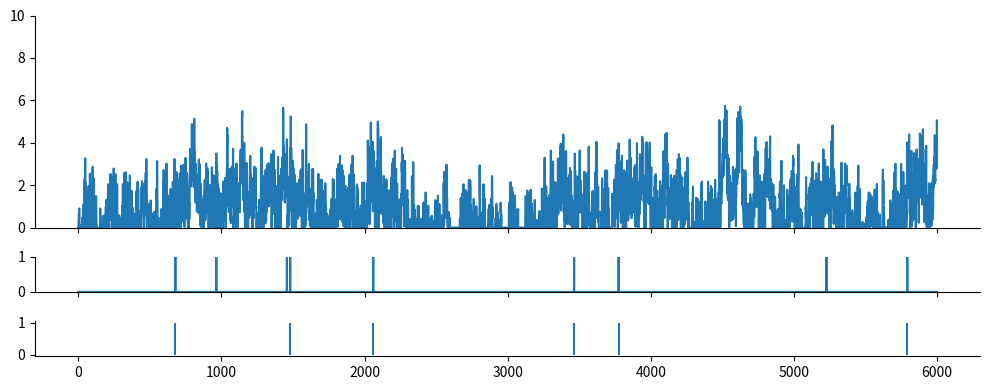

Here is the Python script that generated this plot: (Note: this script raises an exception after producing the figure.)
import numpy as np
from scipy import signal as ss
from scipy.stats import zscore
import matplotlib.pyplot as plt

def make_noise(num_traces=10, num_samples=1000, scale=2):
    np.random.seed(1)
    
    num_samples = num_samples+2000
    # Normalised Frequencies
    # fv = np.linspace(0, 1, 40)
    # Amplitudes Of '1/f'                                
    # a = 1/(1+2*fv)                
    # Filter Numerator Coefficients              
    # b = ss.firls(43, fv, a)                                   

    B = [0.049922035, -0.095993537, 0.050612699, -0.004408786]
    A = [1, -2.494956002,   2.017265875,  -0.522189400]

    invfn = np.zeros((num_traces,num_samples))

    for i in np.arange(0,num_traces):
        # Create White Noise
        wn = np.random.normal(loc=1, scale=scale, size=num_samples)  # scale=0.5
        # Create '1/f' Noise
        invfn[i,:] = zscore(ss.lfilter(B, A, wn))                          

    return invfn[:,2000:]

for scale in [0.5,5]:
    sample_list = make_noise(num_traces=10, num_samples=6000, scale=scale)

    sample = sample_list[2]
    print(np.mean(sample))
    # plt.figure()
    # plt.plot(sample)

    sample[sample<0] = 0
    sample = sample/np.mean(sample)
    spk_rnd = np.random.default_rng(42)

    FREQ_EXC = 1
    if scale == 0.5:
        counts = spk_rnd.poisson(FREQ_EXC/1000 * sample)
    elif scale == 5:
        counts = spk_rnd.poisson(FREQ_EXC/1000, np.ones_like(sample))

    print(np.mean(sample))
    plt.subplots(figsize=(10, 4), nrows=3, ncols=1, sharex=True, gridspec_kw={'height_ratios': [3, 0.5, 0.5]})
    plt.subplot(3,1,1)
    plt.ylim(0, 10)
    plt.plot(sample)
    plt.subplot(3,1,2)
    plt.ylim(0, 1)
    plt.plot(counts)
    plt.subplot(3,1,3)
    spike_train_bg = np.where(counts >= 1)[0] # ndarray
    mask = spk_rnd.choice([True, False], size=spike_train_bg.shape, p=[0.5, 0.5])
    spike_train_bg = spike_train_bg[mask]
    plt.vlines(spike_train_bg, 0, 1, color='C0')
    print(spike_train_bg)
    plt.tight_layout()

    # Remove top and right spines
    axs = plt.gcf().get_axes()
    for ax in axs:
        ax.spines['top'].set_visible(False)
        ax.spines['right'].set_visible(False)

plt.show()
